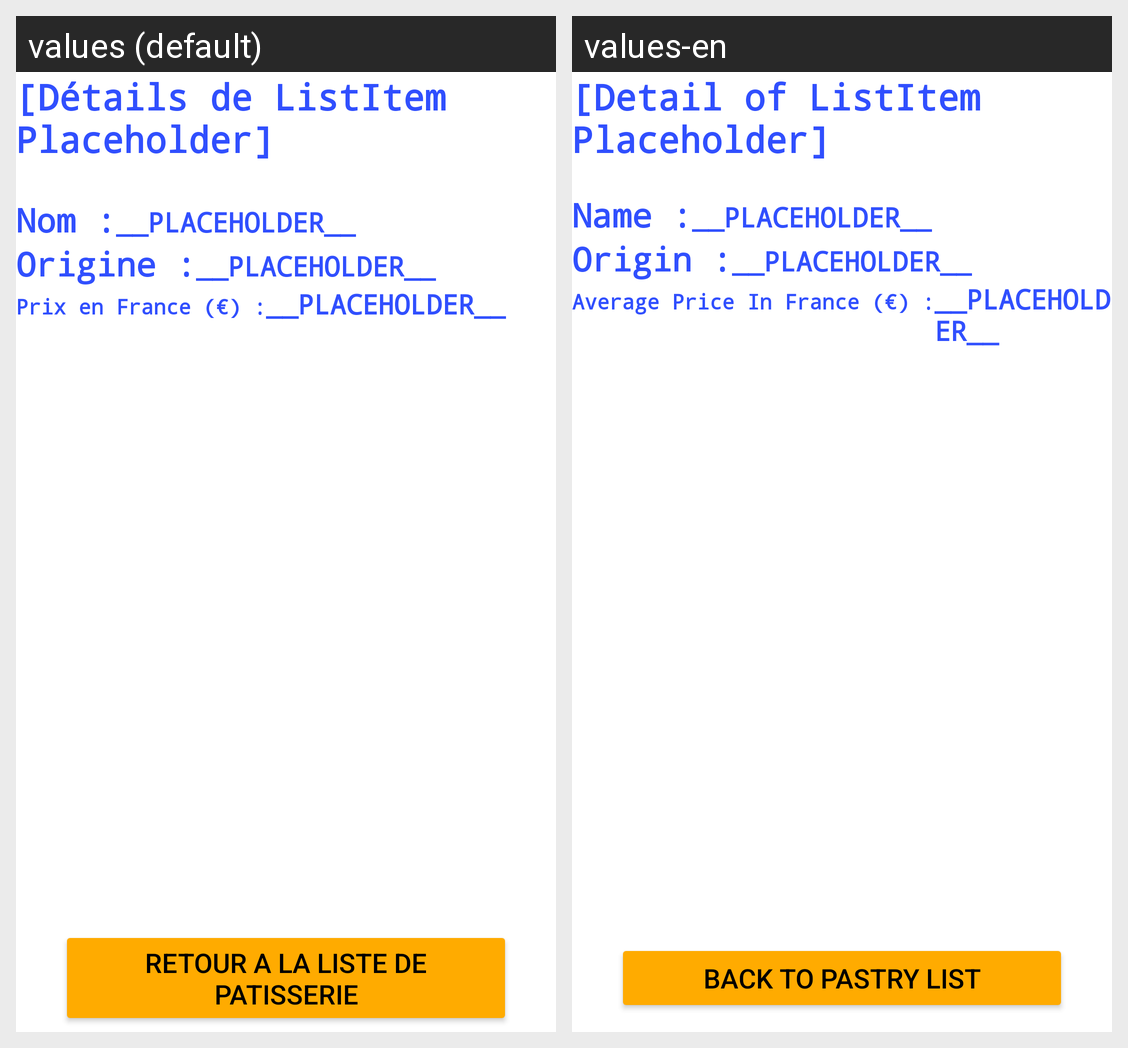

This grid shows one Android layout under two languages. Give, for every string resource on the screen, its name, the default text and each shown locale's text.
Android screen res/layout/activity_food_screen.xml rendered under 2 locales, left to right: values (default), values-en. Device: Nexus 5 (rendered at 1080×1920; each locale shown at half size, 540×960, under a caption strip naming it); theme Theme.PastryResearchRecyclerView.
Strings drawn on this screen, with the default value and each locale's value (text and hints the layout hard-codes, and strings that could not be matched under every locale, appear in the picture but are not listed):

WelcomeScreen
  values: [Détails de ListItem Placeholder]
  values-en: [Detail of ListItem Placeholder]

food_name_label
  values: Nom :
  values-en: Name :

food_name
  values: __PLACEHOLDER__
  values-en: __PLACEHOLDER__  [not translated; the default value is used]

food_origin_label
  values: Origine :
  values-en: Origin :

food_origin
  values: __PLACEHOLDER__
  values-en: __PLACEHOLDER__  [not translated; the default value is used]

food_cost_label
  values: Prix en France (€) :
  values-en: Average Price In France (€) :

food_avg_cost_france
  values: __PLACEHOLDER__
  values-en: __PLACEHOLDER__  [not translated; the default value is used]

backbtn
  values: Retour A La Liste De Patisserie
  values-en: Back To Pastry List
